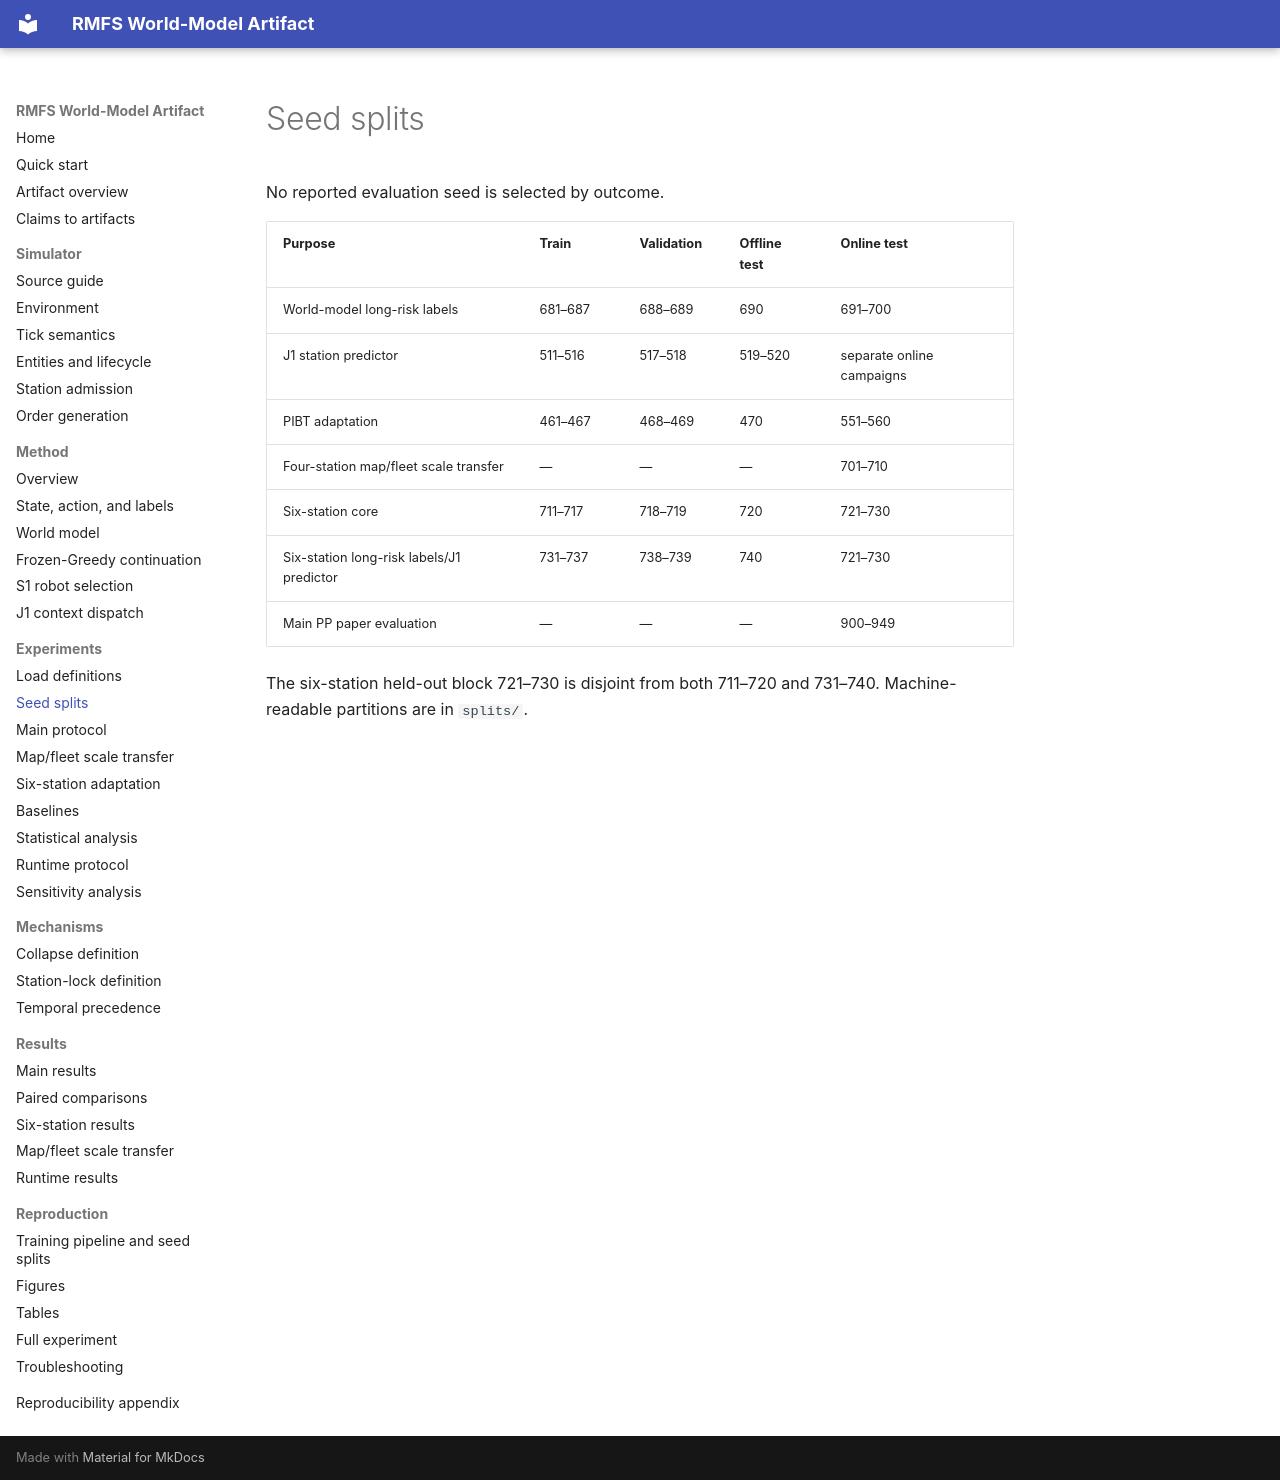

repository: YUXXX-T/rmfs-reproducibility-artifact · page: experiments/seed_splits/index.html · generator: mkdocs

# Seed splits

No reported evaluation seed is selected by outcome.

| Purpose | Train | Validation | Offline test | Online test |
|---|---|---|---|---|
| World-model long-risk labels | 681–687 | 688–689 | 690 | 691–700 |
| J1 station predictor | 511–516 | 517–518 | 519–520 | separate online campaigns |
| PIBT adaptation | 461–467 | 468–469 | 470 | 551–560 |
| Four-station map/fleet scale transfer | — | — | — | 701–710 |
| Six-station core | 711–717 | 718–719 | 720 | 721–730 |
| Six-station long-risk labels/J1 predictor | 731–737 | 738–739 | 740 | 721–730 |
| Main PP paper evaluation | — | — | — | 900–949 |

The six-station held-out block 721–730 is disjoint from both 711–720 and 731–740. Machine-readable partitions are in `splits/`.
